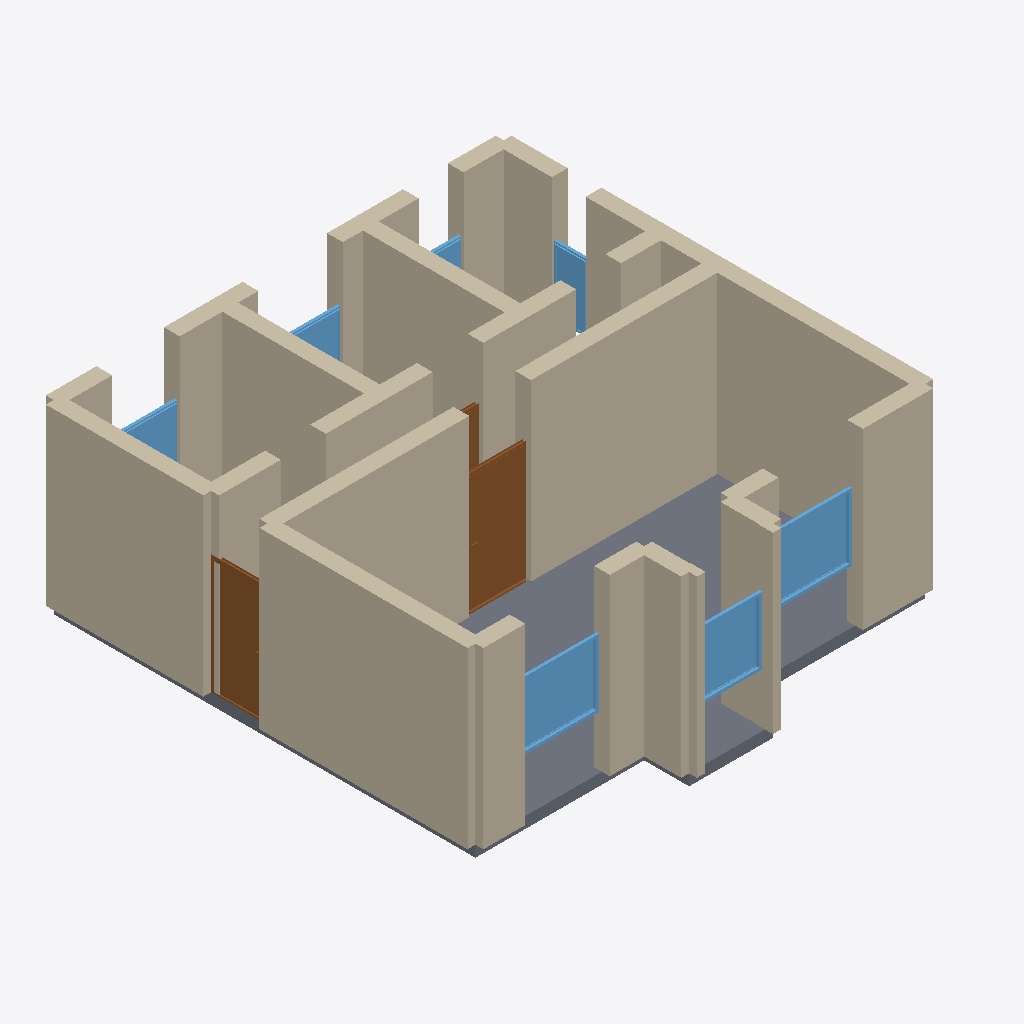
Isometric view of an IFC building model (IFC-SPF (STEP), schema IFC4, length unit metre), seen from the south-west, elements coloured by IFC class: 26 walls (beige), 7 windows (light blue), 3 doors (brown), 1 slab (grey).
Extent 8.3 m × 8.6 m × 3.3 m (x, y, z). Storeys (1): Ground Floor at 0.00 m. Elements (39): 26 IfcWall, 7 IfcWindow, 5 IfcDoor, 1 IfcSlab.

HEADER;
FILE_DESCRIPTION(('ViewDefinition[DesignTransferView]'),'2;1');
FILE_NAME('/dev/null','2026-05-05T15:30:13+05:30',(''),(''),'IfcOpenShell 0.8.5','IfcOpenShell 0.8.5','Nobody');
FILE_SCHEMA(('IFC4'));
ENDSEC;
DATA;
#1=IFCPROJECT('3oXQsIfzHB6uYFL8kT8bH3',$,'A characterful Wiesbaden Jugendstil (German Art Nouveau, 190',$,$,$,$,(#10),#5);
#12=IFCSITE('3VGn53IwLBXukOW1829E5W',$,'Site',$,$,$,$,$,$,$,$,$,$,$);
#13=IFCBUILDING('36GXo0lnDA5hYabbPLdwe2',$,'Building',$,$,$,$,$,$,$,$,$);
#16=IFCBUILDINGSTOREY('0aVus3V1n8fhB$v6PVP7FR',$,'Ground Floor',$,$,#22,$,$,$,$);
#354=IFCWALL('0RD67CPJ15qgloiNSSS5EP',$,'Exterior Wall',$,$,#375,#370,$,$);
#376=IFCWALL('1etszt0sXEFwQ2ltLlHXWJ',$,'Interior Wall',$,$,#397,#392,$,$);
#332=IFCWALL('3MKOuiBGjAs9aOLLgVE5SO',$,'Exterior Wall',$,$,#353,#348,$,$);
#200=IFCWALL('0sTlNkICj1XhOuVz9R$OqI',$,'Exterior Wall',$,$,#221,#216,$,$);
#1541=IFCSLAB('026RkNTHL3cO9l6BTpNevh',$,'Floor',$,$,#1558,#1553,$,.FLOOR.);
#398=IFCWALL('3$NrGg4Yb3ow_zSWlgEfr$',$,'Interior Wall',$,$,#419,#414,$,$);
#178=IFCWALL('2F8E4j4RHBX9q3P_ot0rTY',$,'Exterior Wall',$,$,#199,#194,$,$);
#574=IFCWALL('0rJ3cN$0PAxOdr48CfvAUZ',$,'Interior Wall',$,$,#595,#590,$,$);
#552=IFCWALL('0Dl1FDR6vEGBtfpj0$GwYf',$,'Interior Wall',$,$,#573,#568,$,$);
#23=IFCWALL('3Dd5ghqTX8Ae_xOk5s3gGJ',$,'Exterior Wall',$,$,#45,#39,$,$);
#46=IFCWALL('1D9zgRZH96Hw0hI_2$PaaJ',$,'Exterior Wall',$,$,#67,#62,$,$);
#68=IFCWALL('1yBs3Y0sPF7BiMBYs8PpFI',$,'Exterior Wall',$,$,#89,#84,$,$);
#288=IFCWALL('1M3PLNnoL998sY6lVNhSWH',$,'Exterior Wall',$,$,#309,#304,$,$);
#222=IFCWALL('2xfTX1zyTC$8YWGhK6PL6G',$,'Exterior Wall',$,$,#243,#238,$,$);
#681=IFCDOOR('0tjV7DHiT1yPSNvEvq5PU5',$,'Door',$,$,#765,#760,$,2.1,1.1,$,$,$);
#244=IFCWALL('3sBvbhBZn6_hxKA9YwXw5E',$,'Exterior Wall',$,$,#265,#260,$,$);
#442=IFCWALL('3zzw7sVIX95AVu1xDDDn25',$,'Interior Wall',$,$,#463,#458,$,$);
#464=IFCWALL('1oFK4R89z3ThQkfBheemVm',$,'Interior Wall',$,$,#485,#480,$,$);
#266=IFCWALL('2homA5Fiv7DhDyUlRRIxK2',$,'Exterior Wall',$,$,#287,#282,$,$);
#1076=IFCWINDOW('1RoXThCUfEnBRR18IY7aer',$,'Window',$,$,#1130,#1125,$,1.2,1.5,$,$,$);
#596=IFCDOOR('3oC8fP81fA6AgUfllHfD7r',$,'Door',$,$,#680,#675,$,2.1,1.0,$,$,$);
#1131=IFCWINDOW('2NFaNERm9A2wJlAfFxSnsO',$,'Window',$,$,#1185,#1180,$,1.2,1.5,$,$,$);
#134=IFCWALL('2Ik$r86wvAIfD6rsW6nycy',$,'Exterior Wall',$,$,#155,#150,$,$);
#420=IFCWALL('0YOmMhTd5EQB3R49Ly4W8w',$,'Interior Wall',$,$,#441,#436,$,$);
#1021=IFCWINDOW('2EXl4uzIDFZO$MHRMHse7c',$,'Window',$,$,#1075,#1070,$,1.2,1.2,$,$,$);
#112=IFCWALL('1g1$$FXR93SOEbLNYE1Wog',$,'Exterior Wall',$,$,#133,#128,$,$);
#508=IFCWALL('1Z_qNnCn1BrhEl6xxQoaAZ',$,'Interior Wall',$,$,#529,#524,$,$);
#90=IFCWALL('1CXBU$FB941xOrHPgDGCYF',$,'Exterior Wall',$,$,#111,#106,$,$);
#530=IFCWALL('1qu$j5yC1DkAcYft6ujUc6',$,'Interior Wall',$,$,#551,#546,$,$);
#486=IFCWALL('2Dc6td06D1KxibJBYMpEKR',$,'Interior Wall',$,$,#507,#502,$,$);
#310=IFCWALL('1V2lzQg6f99hA7rMCjYKKe',$,'Exterior Wall',$,$,#331,#326,$,$);
#1186=IFCWINDOW('1wKHaulQb3qefHIXYyC8wc',$,'Window',$,$,#1240,#1235,$,1.2,1.2,$,$,$);
#1351=IFCWINDOW('3oDCLKdgzEhx9WF8BNcnhq',$,'Window',$,$,#1405,#1400,$,1.2,0.6,$,$,$);
#1241=IFCWINDOW('3graedbD17NBX6qB0zviEJ',$,'Window',$,$,#1295,#1290,$,1.2,1.5,$,$,$);
#156=IFCWALL('0oPpjMi35EJeIlIBPLoaWq',$,'Exterior Wall',$,$,#177,#172,$,$);
#851=IFCDOOR('05$Hx4A6X6yx$ji9XKcht3',$,'Door',$,$,#935,#930,$,2.1,0.9,$,$,$);
#1296=IFCWINDOW('1gzf0gAcf3WBiJKJ83RtE9',$,'Window',$,$,#1350,#1345,$,1.2,0.8,$,$,$);
ENDSEC;
